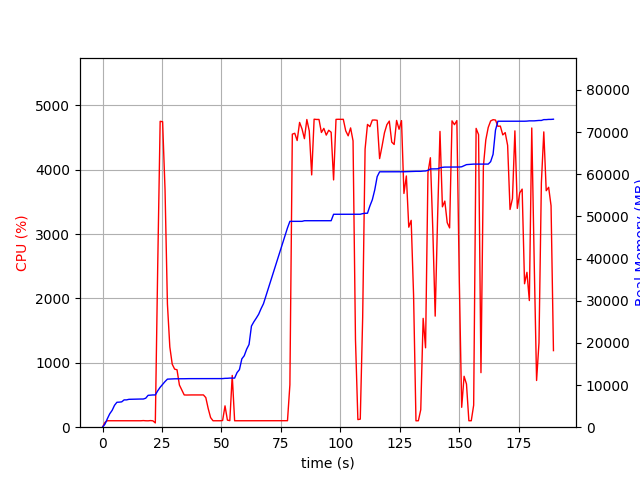

The table this chart was drawn from, first rows:
elapsed_time, nproc, cpu, mem_real, mem_virtual
3.9577484130859375e-05, 1, 0.0, 9.262, 3186
1.006, 1, 74.5, 721.2, 1688
2.014, 1, 100.3, 1999, 3656
3.021, 1, 100.3, 3181, 5000
4.028, 1, 99.3, 3991, 6786
5.035, 1, 100.3, 5195, 8578
6.042, 1, 100.3, 5913, 8690
7.049, 1, 101.3, 5945, 8690
8.056, 1, 99.3, 6015, 8690
9.064, 1, 101.2, 6479, 8702
10.07, 1, 99.3, 6479, 8702
11.08, 1, 100.3, 6613, 8702
12.09, 1, 100.2, 6631, 8702
13.1, 1, 100.1, 6631, 8702
14.11, 1, 102.0, 6685, 8702
15.11, 1, 100.1, 6685, 8702
16.12, 1, 100.0, 6685, 8702
17.13, 1, 103.0, 6685, 8702
18.14, 1, 100.0, 6873, 10750
19.15, 1, 99.1, 7559, 10750
20.16, 1, 103.0, 7617, 10750
21.17, 1, 99.1, 7651, 10750
22.18, 1, 66.4, 7652, 10750
23.19, 1, 2508, 8637, 15099
24.22, 1, 4752, 9475, 16000
25.24, 1, 4747, 10153, 16728
26.26, 1, 3693, 10828, 17446
27.27, 1, 1912, 11402, 18026
28.28, 1, 1247, 11430, 18040
29.29, 1, 979.3, 11458, 18096
30.3, 1, 902.6, 11480, 18096
31.3, 1, 892.2, 11480, 18096
32.31, 1, 655.3, 11484, 18096
33.32, 1, 580.0, 11496, 18176
34.32, 1, 501.2, 11496, 18176
35.33, 1, 499.8, 11518, 18176
36.34, 1, 501.3, 11518, 18176
37.35, 1, 501.3, 11518, 18176
38.36, 1, 501.0, 11524, 18232
39.36, 1, 500.3, 11530, 18288
40.37, 1, 501.4, 11530, 18288
41.38, 1, 501.1, 11530, 18288
42.39, 1, 501.7, 11530, 18288
43.4, 1, 460.2, 11530, 18288
44.41, 1, 289.2, 11530, 18288
45.42, 1, 149.4, 11530, 18288
46.43, 1, 100.0, 11530, 18288
47.44, 1, 100.1, 11530, 18288
48.45, 1, 101.1, 11530, 18288
49.46, 1, 100.1, 11530, 18288
50.47, 1, 103.9, 11530, 18288
51.48, 1, 331.8, 11591, 18416
52.49, 1, 109.7, 11602, 18416
53.5, 1, 102.0, 11651, 18417
54.51, 1, 804.3, 11651, 18417
55.52, 1, 100.0, 11651, 18417
56.53, 1, 100.0, 12951, 20993
57.54, 1, 100.0, 13661, 21153
58.55, 1, 99.9, 16211, 26273
59.56, 1, 99.9, 16959, 26465
... 128 more rows
